Photos from the image-classification dataset "floro-dataset" in the GitHub repository ThaRushi0809/floro-dataset. Its 3 classes are: anthracnose, healthy, soft rot.

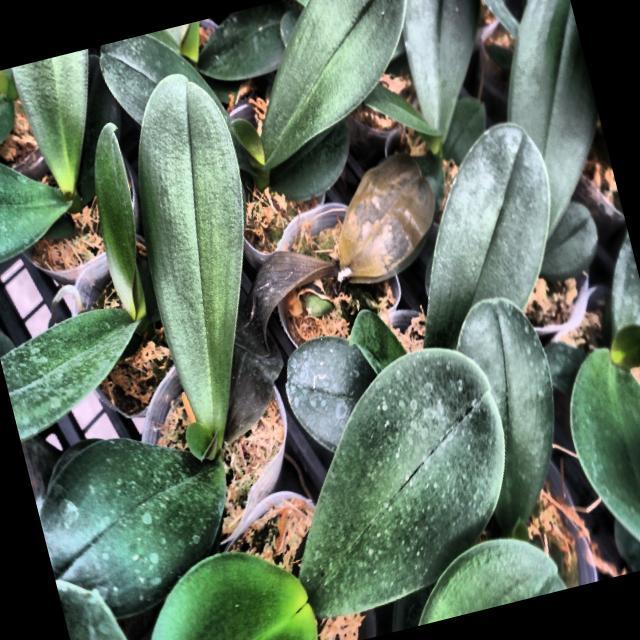
Label: soft rot

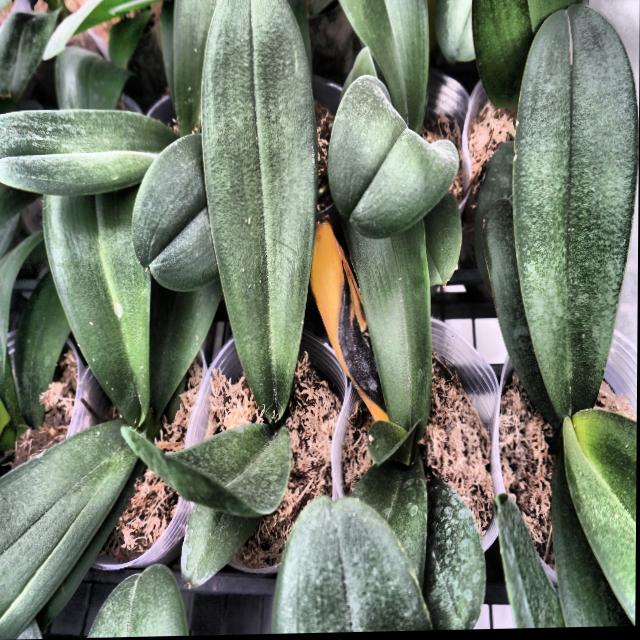
Label: anthracnose

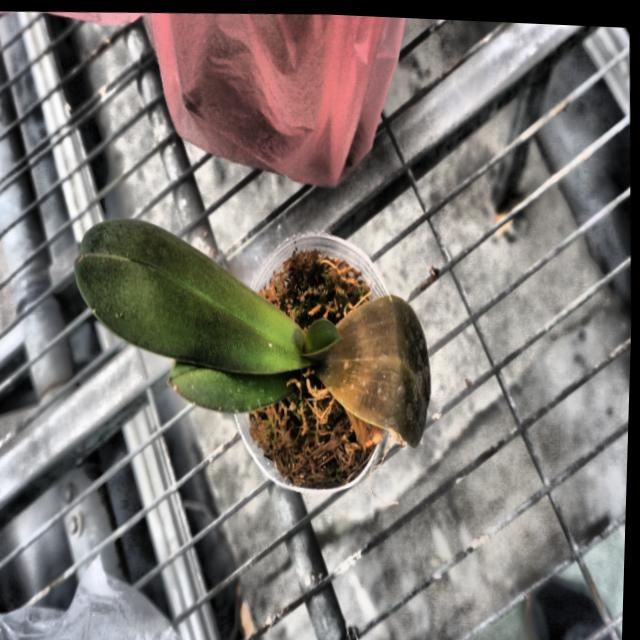
Label: soft rot

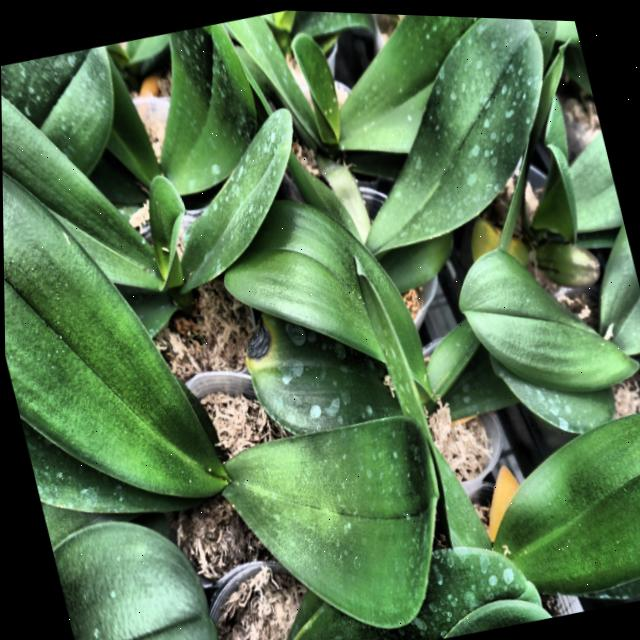
Label: anthracnose

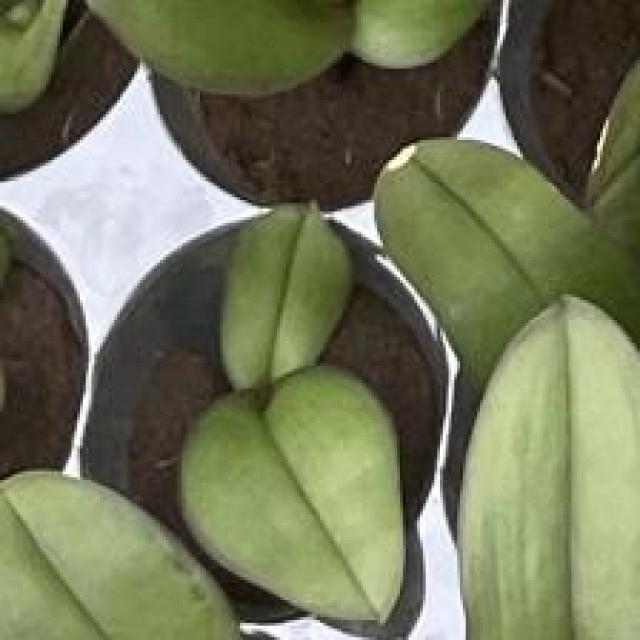
Label: healthy

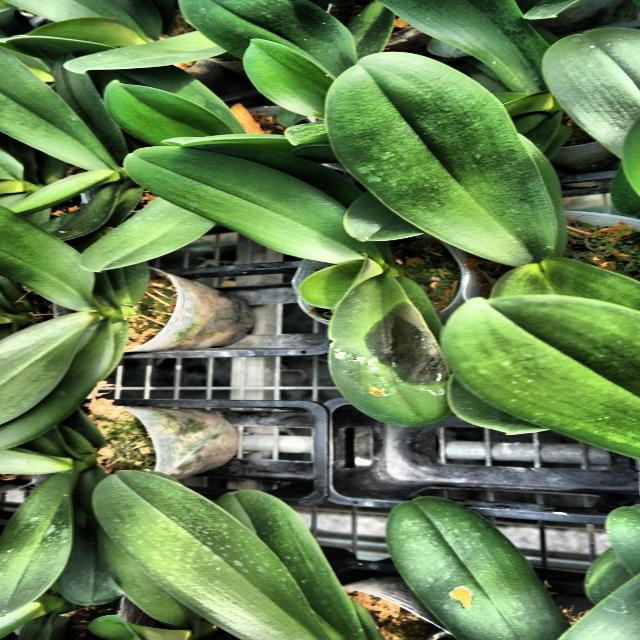
Label: soft rot
